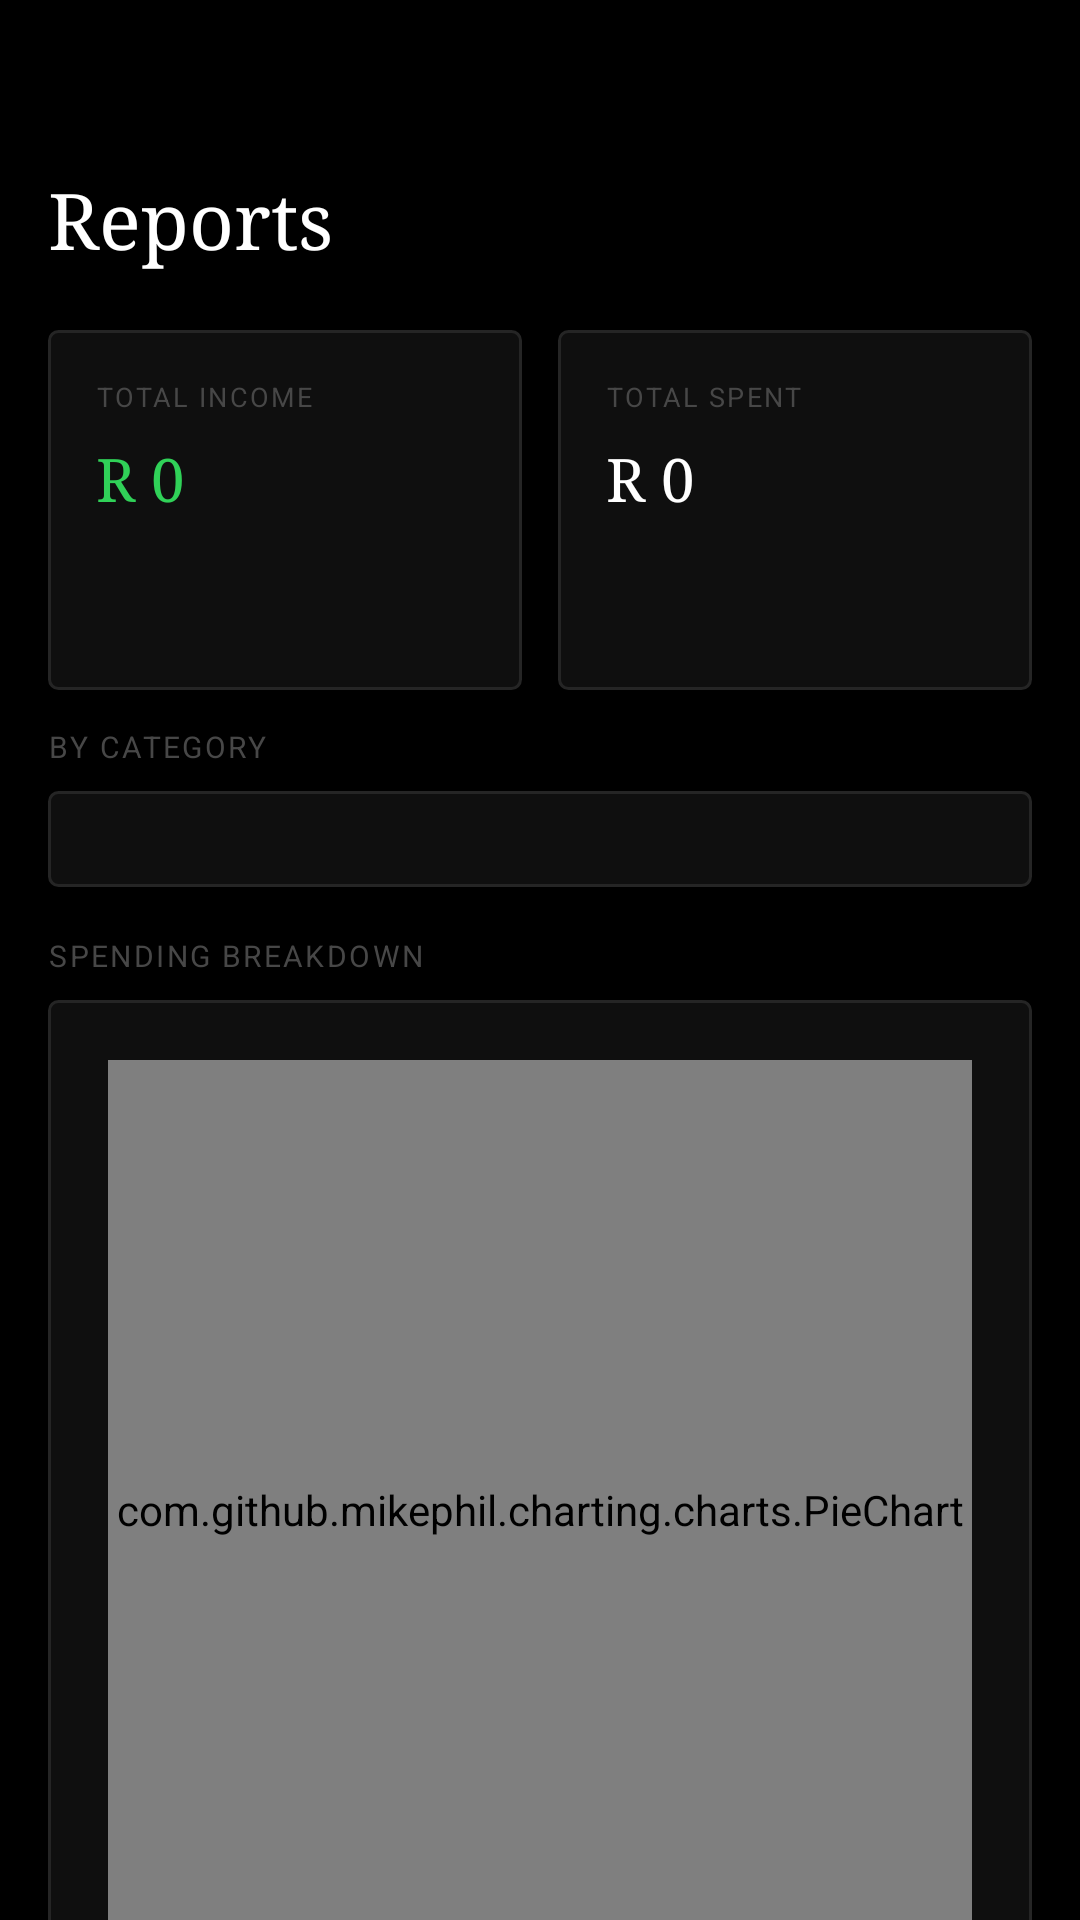

Write the Android layout XML for this screen, with the resource values it uses.
<!-- AndroidManifest.xml: application theme Theme.Snokonoko -->
<!-- res/layout/fragment_reports.xml -->
<?xml version="1.0" encoding="utf-8"?>
<ScrollView xmlns:android="http://schemas.android.com/apk/res/android"
    android:layout_width="match_parent"
    android:layout_height="match_parent"
    android:background="@color/bg">

    <LinearLayout
        android:layout_width="match_parent"
        android:layout_height="wrap_content"
        android:orientation="vertical"
        android:paddingHorizontal="16dp"
        android:paddingTop="56dp"
        android:paddingBottom="24dp">

        <TextView
            android:layout_width="wrap_content"
            android:layout_height="wrap_content"
            android:text="Reports"
            android:textColor="@color/text1"
            android:textSize="26sp"
            android:fontFamily="serif"
            android:layout_marginBottom="20dp"/>

        
        <LinearLayout
            android:layout_width="match_parent"
            android:layout_height="wrap_content"
            android:orientation="horizontal"
            android:weightSum="2"
            android:layout_marginBottom="12dp">

            <LinearLayout
                android:layout_width="0dp"
                android:layout_height="120dp"
                android:layout_weight="1"
                android:layout_marginEnd="6dp"
                android:background="@drawable/card_background"
                android:orientation="vertical"
                android:padding="16dp">
                <TextView
                    android:layout_width="wrap_content"
                    android:layout_height="wrap_content"
                    android:text="TOTAL INCOME"
                    android:textColor="@color/text3"
                    android:textSize="9sp"
                    android:letterSpacing="0.08"
                    android:layout_marginBottom="8dp"/>
                <TextView
                    android:id="@+id/tvTotalIncome"
                    android:layout_width="wrap_content"
                    android:layout_height="wrap_content"
                    android:text="R 0"
                    android:textColor="@color/green"
                    android:textSize="20sp"
                    android:fontFamily="serif"/>
            </LinearLayout>

            <LinearLayout
                android:layout_width="0dp"
                android:layout_height="120dp"
                android:layout_weight="1"
                android:layout_marginStart="6dp"
                android:background="@drawable/card_background"
                android:orientation="vertical"
                android:padding="16dp">
                <TextView
                    android:layout_width="wrap_content"
                    android:layout_height="wrap_content"
                    android:text="TOTAL SPENT"
                    android:textColor="@color/text3"
                    android:textSize="9sp"
                    android:letterSpacing="0.08"
                    android:layout_marginBottom="8dp"/>
                <TextView
                    android:id="@+id/tvTotalSpent"
                    android:layout_width="wrap_content"
                    android:layout_height="wrap_content"
                    android:text="R 0"
                    android:textColor="@color/text1"
                    android:textSize="20sp"
                    android:fontFamily="serif"/>
            </LinearLayout>

        </LinearLayout>

        
        <TextView
            android:layout_width="wrap_content"
            android:layout_height="wrap_content"
            android:text="BY CATEGORY"
            android:textColor="@color/text3"
            android:textSize="10sp"
            android:letterSpacing="0.08"
            android:layout_marginBottom="8dp"/>

        
        <LinearLayout
            android:id="@+id/categoryContainer"
            android:layout_width="match_parent"
            android:layout_height="wrap_content"
            android:background="@drawable/card_background"
            android:orientation="vertical"
            android:padding="16dp"
            android:layout_marginBottom="16dp"/>

        
        <TextView
            android:layout_width="wrap_content"
            android:layout_height="wrap_content"
            android:text="SPENDING BREAKDOWN"
            android:textColor="@color/text3"
            android:textSize="10sp"
            android:letterSpacing="0.08"
            android:layout_marginBottom="8dp"/>

        <LinearLayout
            android:layout_width="match_parent"
            android:layout_height="wrap_content"
            android:background="@drawable/card_background"
            android:orientation="vertical"
            android:padding="20dp"
            android:layout_marginBottom="16dp">

            <com.github.mikephil.charting.charts.PieChart
                android:id="@+id/pieChart"
                android:layout_width="match_parent"
                android:layout_height="300dp"/>

        </LinearLayout>

        
        <TextView
            android:layout_width="wrap_content"
            android:layout_height="wrap_content"
            android:text="INCOME VS EXPENSES"
            android:textColor="@color/text3"
            android:textSize="10sp"
            android:letterSpacing="0.08"
            android:layout_marginBottom="8dp"/>

        <LinearLayout
            android:layout_width="match_parent"
            android:layout_height="wrap_content"
            android:background="@drawable/card_background"
            android:orientation="vertical"
            android:padding="20dp"
            android:layout_marginBottom="16dp">

            <com.github.mikephil.charting.charts.BarChart
                android:id="@+id/barChart"
                android:layout_width="match_parent"
                android:layout_height="250dp"/>

        </LinearLayout>

    </LinearLayout>
</ScrollView>
<!-- resources referenced by this layout -->
<resources>
  <color name="bg">#000000</color>
  <color name="green">#30D158</color>
  <color name="text1">#FFFFFF</color>
  <color name="text3">#474747</color>
  <!-- drawable card_background (drawable) -->
  <?xml version="1.0" encoding="utf-8"?>
  <shape xmlns:android="http://schemas.android.com/apk/res/android"
      android:shape="rectangle">
      <solid android:color="@color/surface1"/>
      <stroke android:width="1dp" android:color="#252525"/>
      <corners android:radius="3dp"/>
  </shape>
  <style name="Theme.Snokonoko" parent="Theme.MaterialComponents.DayNight.NoActionBar">
          <item name="colorPrimary">@color/accent</item>
          <item name="colorPrimaryVariant">#B83450</item>
          <item name="colorOnPrimary">@color/text1</item>
          <item name="colorSecondary">@color/green</item>
          <item name="colorOnSecondary">@color/bg</item>
          <item name="android:windowBackground">@color/bg</item>
          <item name="android:statusBarColor">@color/bg</item>
          <item name="android:navigationBarColor">@color/surface1</item>
          <item name="android:windowLightStatusBar" tools:targetApi="m">false</item>
          
          <item name="textAppearanceBody1">@style/TextAppearance.MaterialComponents.Body1</item>
          <item name="textAppearanceBody2">@style/TextAppearance.MaterialComponents.Body2</item>
          <item name="textAppearanceCaption">@style/TextAppearance.MaterialComponents.Caption</item>
          <item name="textAppearanceButton">@style/TextAppearance.MaterialComponents.Button</item>
      </style>
  <color name="surface1">#0F0F0F</color>
  <color name="accent">#C71585</color>
</resources>
